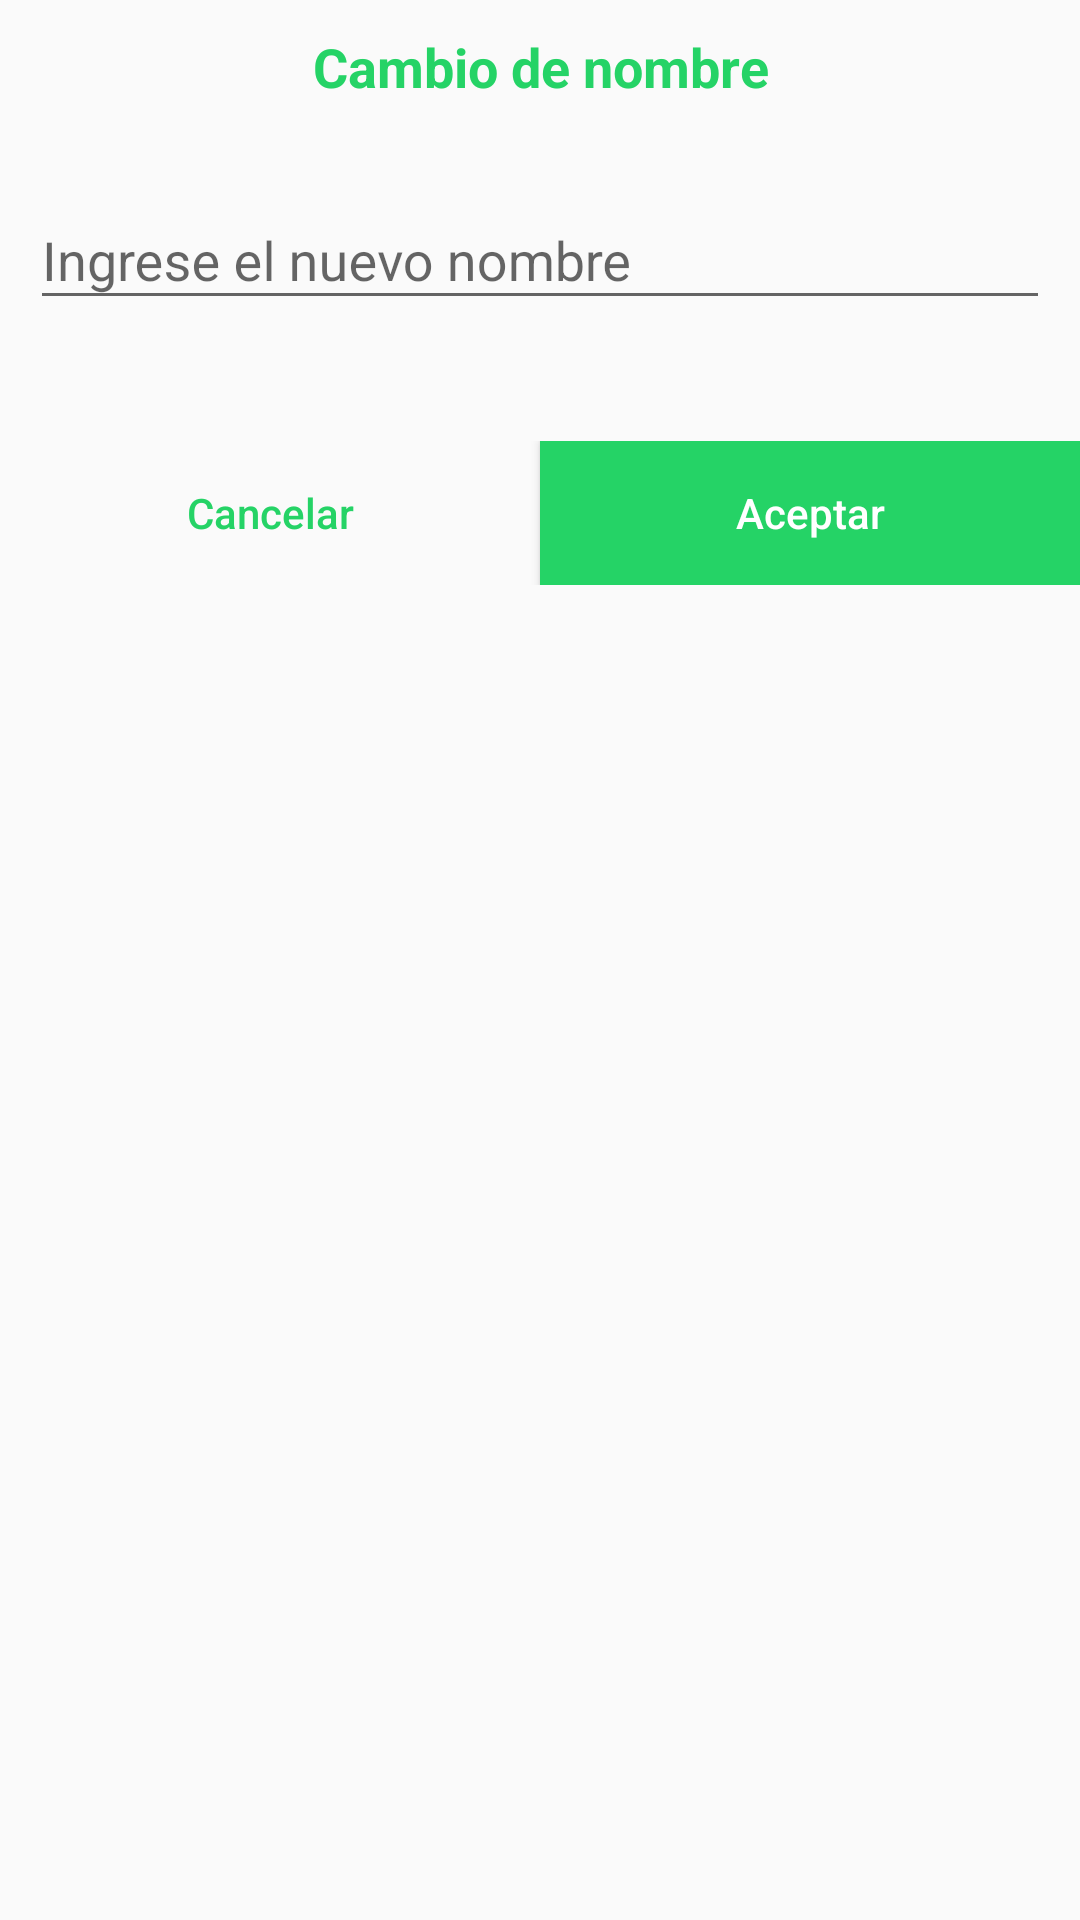

Reconstruct the res/layout file that produces this screen, plus the resources it refers to.
<!-- AndroidManifest.xml: application theme AppThemeNoBar -->
<!-- res/layout/dialogo_cambio_nombre.xml -->
<?xml version="1.0" encoding="utf-8"?>
<LinearLayout xmlns:android="http://schemas.android.com/apk/res/android"
    xmlns:app="http://schemas.android.com/apk/res-auto"
    android:orientation="vertical"
    android:layout_width="match_parent"
    android:layout_height="match_parent">

    <TextView
        android:text="Cambio de nombre"
        android:gravity="center"
        android:padding="10dp"
        android:textColor="@color/colorAccent"
        android:textSize="18sp"
        android:textStyle="bold"
        android:layout_width="match_parent"
        android:layout_height="wrap_content"/>

    <LinearLayout
        android:layout_width="match_parent"
        android:layout_height="wrap_content">

        <com.google.android.material.textfield.TextInputLayout
            android:id="@+id/lytNombre"
            android:layout_width="match_parent"
            android:layout_height="wrap_content"
            android:padding="10dp"
            app:errorEnabled="true"
            android:hint="Ingrese el nuevo nombre">

            <com.google.android.material.textfield.TextInputEditText
                android:id="@+id/txtNombre"
                android:layout_width="match_parent"
                android:layout_height="wrap_content"/>

        </com.google.android.material.textfield.TextInputLayout>

    </LinearLayout>

    <LinearLayout
        android:layout_marginTop="10dp"
        android:layout_width="match_parent"
        android:layout_height="wrap_content"
        android:orientation="horizontal">

        <Button
            android:id="@+id/btnCancelar"
            android:layout_weight="1"
            android:textColor="@color/colorAccent"
            android:text="Cancelar"
            android:textAllCaps="false"
            android:background="@null"
            android:layout_width="match_parent"
            android:layout_height="wrap_content"/>

        <Button
            android:id="@+id/btnAceptar"
            android:layout_weight="1"
            android:textColor="@color/blanco"
            android:text="Aceptar"
            android:textAllCaps="false"
            android:background="@color/colorAccent"
            android:layout_width="match_parent"
            android:layout_height="wrap_content"/>

    </LinearLayout>

</LinearLayout>
<!-- resources referenced by this layout -->
<resources>
  <color name="blanco">#FFFFFF</color>
  <color name="colorAccent">#25D366</color>
  <style name="AppThemeNoBar" parent="Theme.AppCompat.Light.NoActionBar">
          
          <item name="colorPrimary">@color/verdeBarra</item>
          <item name="colorPrimaryDark">@color/verdeBarrafondo</item>
          <item name="colorAccent">@color/verdeNotificacion</item>
      </style>
  <color name="verdeBarra">#075e54</color>
  <color name="verdeBarrafondo">#044740</color>
  <color name="verdeNotificacion">#25D366</color>
</resources>
